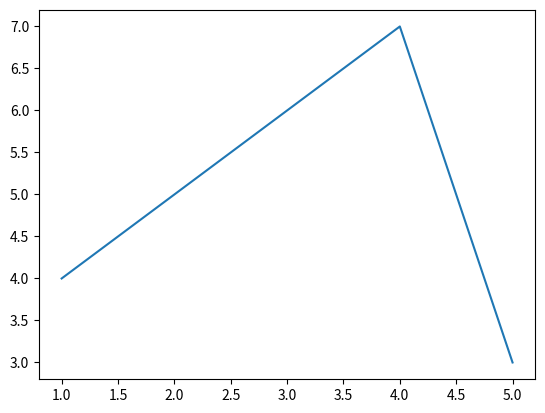

Recreate this plot in Python.
import matplotlib.pyplot as plt

plt.plot([1,2,3,4,5], [4,5,6,7,3])

plt.show()
